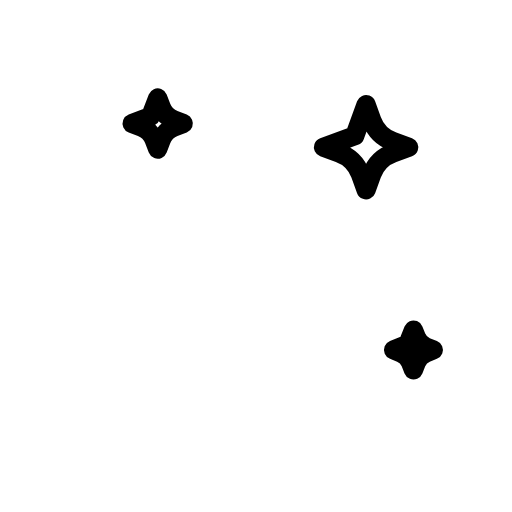
t = 0.00 s
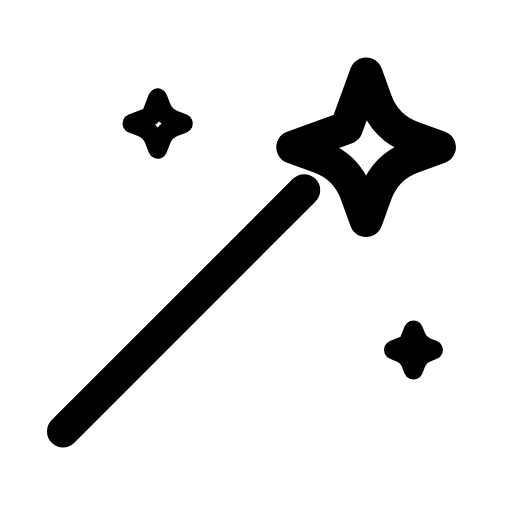
t = 0.32 s
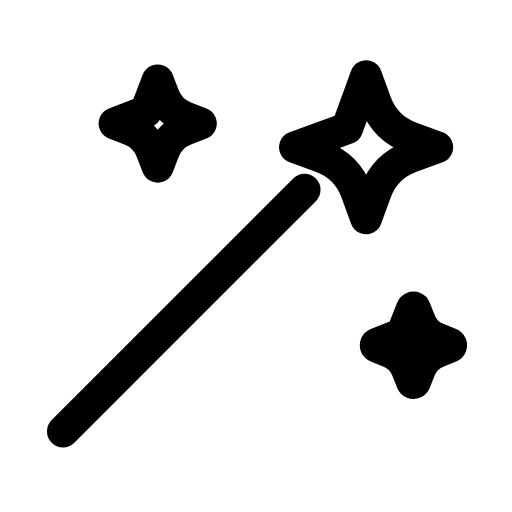
t = 0.63 s
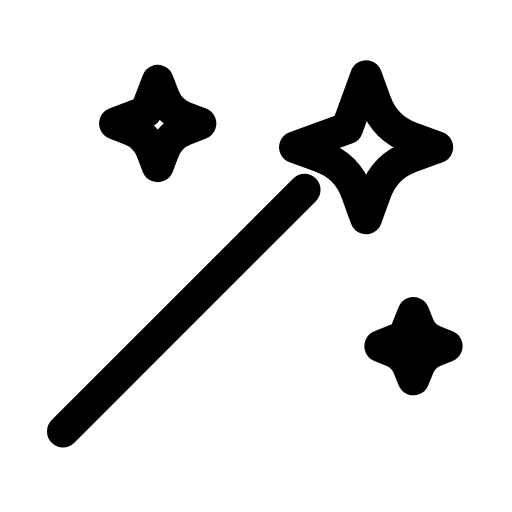
t = 0.95 s
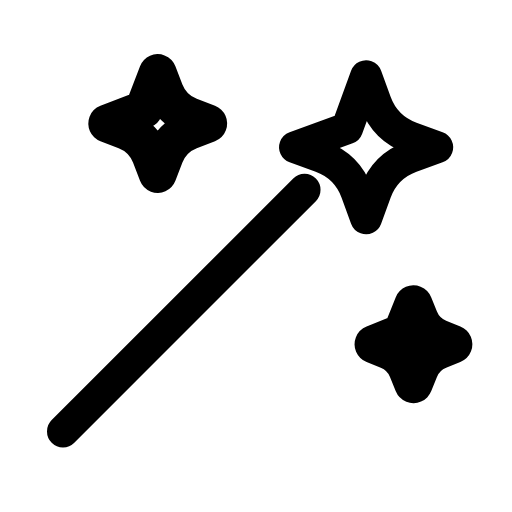
t = 1.27 s
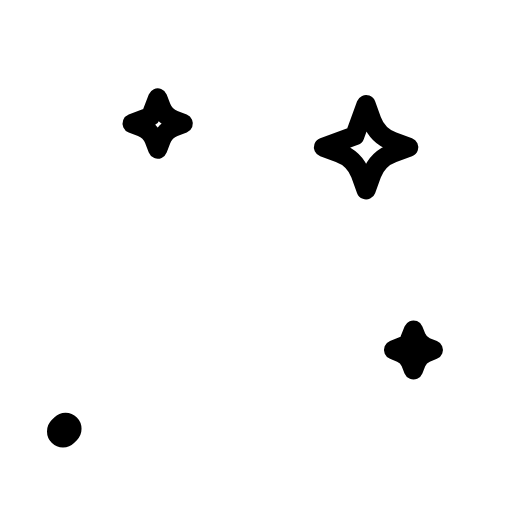
t = 1.58 s

The animated SVG that drew these frames (rendered in a browser with its animation timeline set to each time). Animation: 4 SMIL elements (animate=1,animateTransform=3); one cycle of 1.90 s, repeats indefinitely.

<svg xmlns="http://www.w3.org/2000/svg" width="24" height="24" viewBox="0 0 24 24" fill="none"><g transform="translate(-2.153 -1.313) scale(1.11)"><path stroke="currentColor" stroke-width="1.351" stroke-linecap="round" stroke-linejoin="round" fill="none" d="M4.6 19.4L14.8 9.2" pathLength="1" stroke-dasharray="1"><animate attributeName="stroke-dashoffset" values="1;1;0;0;0;0;1;1;1" keyTimes="0;0.036;0.2025;0.45;0.6;0.765;0.876;0.9;1" dur="1.9s" repeatCount="indefinite" calcMode="spline" keySplines="0.16 1 0.3 1;0.16 1 0.3 1;0.16 1 0.3 1;0.16 1 0.3 1;0.16 1 0.3 1;0.16 1 0.3 1;0.16 1 0.3 1;0.16 1 0.3 1"/></path><g transform="translate(17.4 7.4)"><g><animateTransform attributeName="transform" type="scale" values="0.6;0.6;1.15;1;1;1;1;1.15;0.6;0.6;0.6" keyTimes="0;0.144;0.2475;0.3375;0.45;0.6;0.675;0.735;0.804;0.9;1" dur="1.9s" repeatCount="indefinite" calcMode="spline" keySplines="0.16 1 0.3 1;0.16 1 0.3 1;0.16 1 0.3 1;0.16 1 0.3 1;0.16 1 0.3 1;0.16 1 0.3 1;0.16 1 0.3 1;0.16 1 0.3 1;0.16 1 0.3 1;0.16 1 0.3 1"/><g transform="translate(-17.4 -7.4)"><g><path stroke="currentColor" stroke-width="1.351" stroke-linecap="round" stroke-linejoin="round" fill="none" d="M17.4 4.4L17.8 5.5Q18.2 6.6 19.3 7L20.4 7.4L19.3 7.8Q18.2 8.2 17.8 9.3L17.4 10.4L17 9.3Q16.6 8.2 15.5 7.8L14.4 7.4L16.6 6.6Z"></path></g></g></g></g><g transform="translate(8.6 6.4)"><g><animateTransform attributeName="transform" type="scale" values="0.6;0.6;1.2;1;1;1;1;1.2;0.6;0.6;0.6" keyTimes="0;0.189;0.2925;0.3825;0.45;0.6;0.645;0.705;0.774;0.9;1" dur="1.9s" repeatCount="indefinite" calcMode="spline" keySplines="0.16 1 0.3 1;0.16 1 0.3 1;0.16 1 0.3 1;0.16 1 0.3 1;0.16 1 0.3 1;0.16 1 0.3 1;0.16 1 0.3 1;0.16 1 0.3 1;0.16 1 0.3 1;0.16 1 0.3 1"/><g transform="translate(-8.6 -6.4)"><g><path stroke="currentColor" stroke-width="1.351" stroke-linecap="round" stroke-linejoin="round" fill="none" d="M8.6 4.6L8.85 5.25Q9.1 5.9 9.75 6.15L10.4 6.4L9.75 6.65Q9.1 6.9 8.85 7.55L8.6 8.2L8.35 7.55Q8.1 6.9 7.45 6.65L6.8 6.4L8.1 5.9Z"></path></g></g></g></g><g transform="translate(19.4 16.2)"><g><animateTransform attributeName="transform" type="scale" values="0.6;0.6;1.2;1;1;1;1;1.2;0.6;0.6;0.6" keyTimes="0;0.225;0.324;0.405;0.45;0.6;0.63;0.684;0.75;0.9;1" dur="1.9s" repeatCount="indefinite" calcMode="spline" keySplines="0.16 1 0.3 1;0.16 1 0.3 1;0.16 1 0.3 1;0.16 1 0.3 1;0.16 1 0.3 1;0.16 1 0.3 1;0.16 1 0.3 1;0.16 1 0.3 1;0.16 1 0.3 1;0.16 1 0.3 1"/><g transform="translate(-19.4 -16.2)"><g><path stroke="currentColor" stroke-width="1.351" stroke-linecap="round" stroke-linejoin="round" fill="none" d="M19.4 14.4L19.6 14.9Q19.8 15.4 20.3 15.6L20.8 15.8L20.3 16Q19.8 16.2 19.6 16.7L19.4 17.2L19.2 16.7Q19 16.2 18.5 16L18 15.8L19 15.4Z"></path></g></g></g></g></g></svg>
